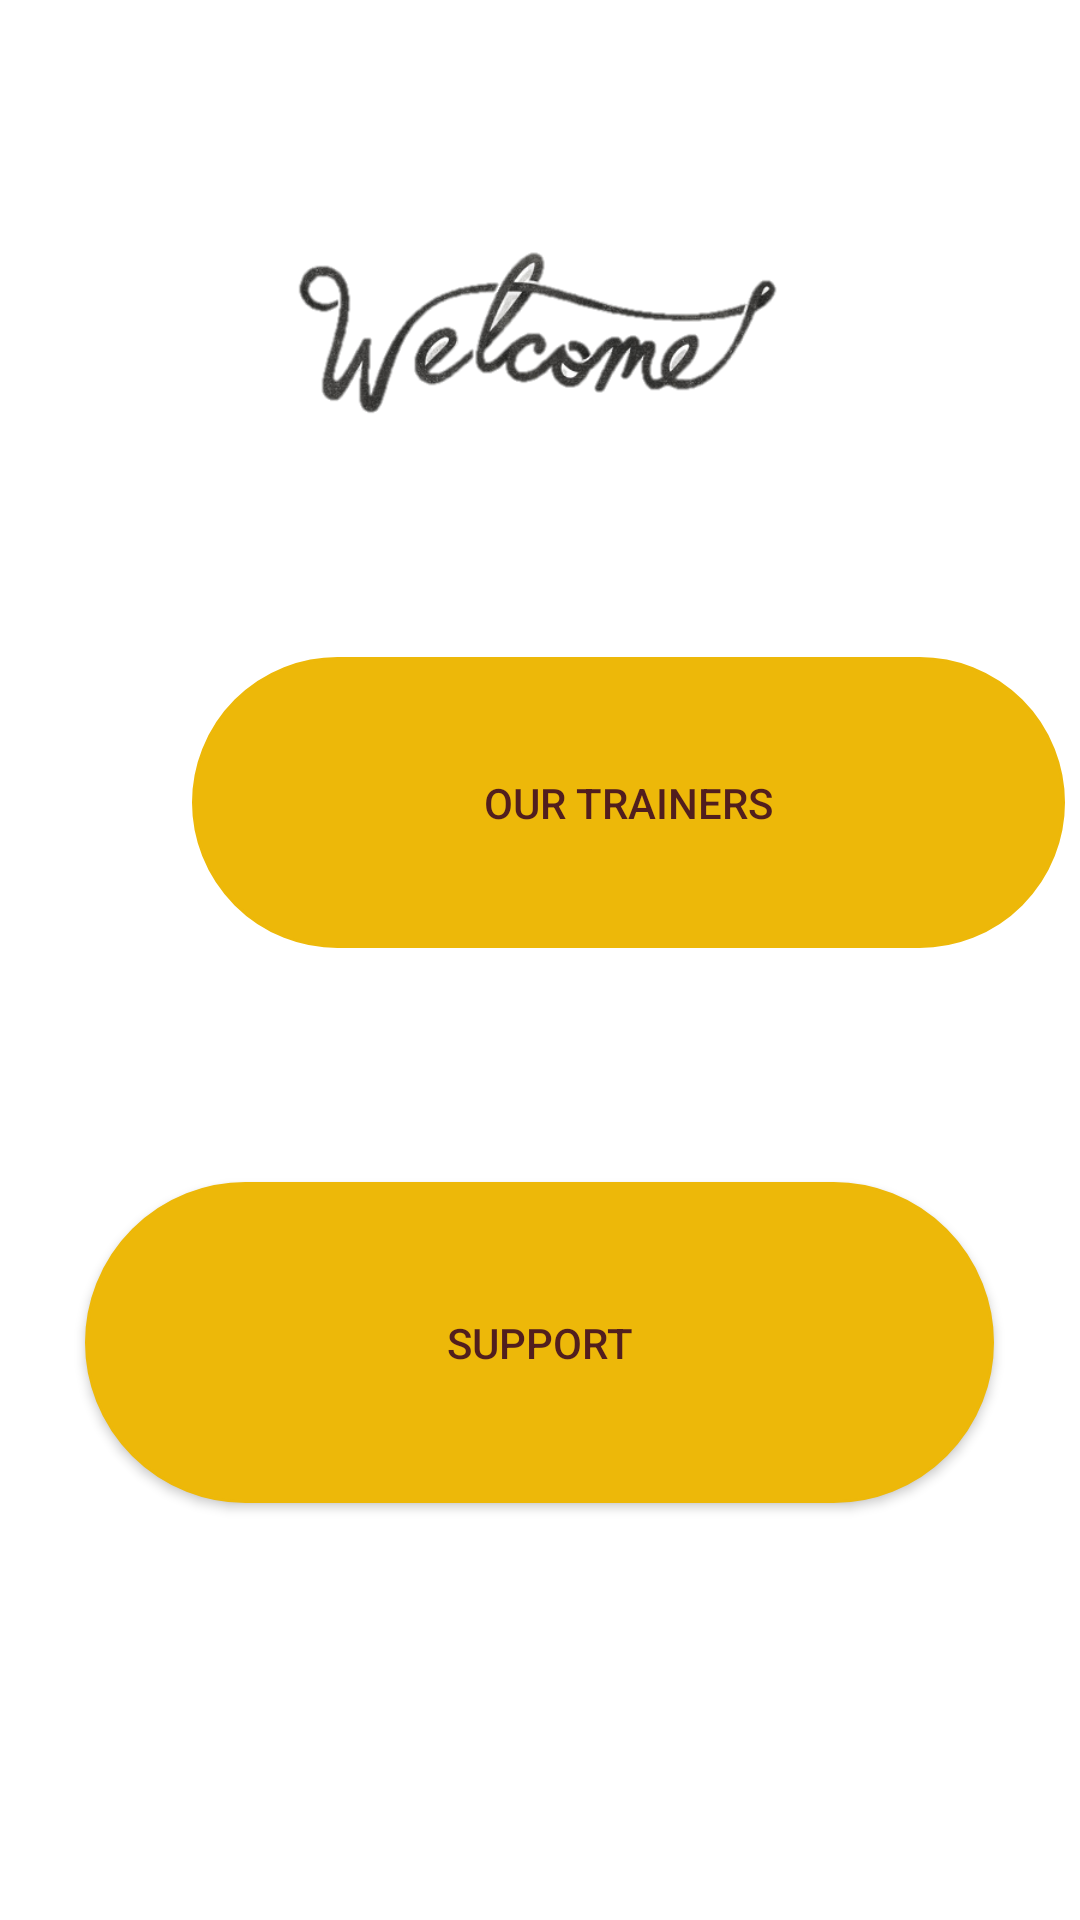

Android layout source for this screen:
<!-- AndroidManifest.xml: application theme Theme.SportUp -->
<!-- res/layout/activity_admin__home.xml -->
<?xml version="1.0" encoding="utf-8"?>
<RelativeLayout xmlns:android="http://schemas.android.com/apk/res/android"
    xmlns:app="http://schemas.android.com/apk/res-auto"
    xmlns:tools="http://schemas.android.com/tools"
    android:layout_width="match_parent"
    android:layout_height="match_parent"
    android:background="@drawable/admin_back"
    tools:context=".Admin_Home">

    <Button
        android:id="@+id/button8"
        style="@style/Widget.AppCompat.Button.Borderless.Colored"
        android:layout_width="291dp"
        android:layout_height="97dp"
        android:layout_alignParentStart="true"
        android:layout_alignParentLeft="true"
        android:layout_alignParentTop="true"
        android:layout_centerHorizontal="true"
        android:layout_marginStart="64dp"
        android:layout_marginLeft="64dp"
        android:layout_marginTop="219dp"
        android:background="@drawable/button_radius"
        android:onClick="our_Trainers"
        android:shadowColor="@color/COLOR_RED"
        android:text="OUR TRAINERS"
        android:textColor="#511E1E"
        app:backgroundTint="#EDB809"
        app:strokeColor="@color/bright_green" />

    <Button
        android:id="@+id/button9"
        android:layout_width="303dp"
        android:layout_height="107dp"
        android:layout_alignParentTop="true"
        android:layout_centerHorizontal="true"
        android:layout_marginTop="394dp"
        android:background="@drawable/button_radius"
        android:onClick="Support"
        android:shadowColor="@color/COLOR_RED"
        android:text="SUPPORT"
        android:textColor="#511E1E"
        app:backgroundTint="#EDB809"
        app:strokeColor="@color/bright_green" />

    <ImageView
        android:id="@+id/imageView2"
        android:layout_width="396dp"
        android:layout_height="203dp"
        android:layout_alignParentTop="true"
        android:layout_alignParentEnd="true"
        android:layout_marginTop="11dp"
        app:srcCompat="@drawable/image" />
</RelativeLayout>
<!-- resources referenced by this layout -->
<resources>
  <color name="bright_green">#02D8B0</color>
  <!-- drawable button_radius (drawable) -->
  <?xml version="1.0" encoding="utf-8"?>
  <selector xmlns:android="http://schemas.android.com/apk/res/android" >
      <item android:state_pressed="true" >
          <shape android:shape="rectangle"  >
              <corners android:radius="5dp" />
              <stroke android:width="1dip" android:color="@color/green_temp" />
              <gradient android:angle="-90" android:startColor="@color/green_temp" android:endColor="@color/green_temp"  />
          </shape>
      </item>
      <item android:state_focused="true">
          <shape android:shape="rectangle"  >
              <corners android:radius="5dp" />
              <stroke android:width="1dip"
                  android:color="#2b2b2b" />
              <solid android:color="#58857e"/>
          </shape>
      </item>
      <item >
          <shape android:shape="rectangle"  >
              <corners android:radius="360dp" />
              <stroke android:width="1dip" android:color="@color/bright_green" />
              <gradient android:angle="-90" android:startColor="@color/green_temp" android:endColor="@color/purple_200" />
          </shape>
      </item>
  </selector>
  <!-- drawable image: png bitmap (drawable, 44448 bytes) -->
  <style name="Theme.SportUp" parent="Theme.MaterialComponents.DayNight.DarkActionBar">
          
          <item name="colorPrimary">@color/purple_500</item>
          <item name="colorPrimaryVariant">@color/purple_700</item>
          <item name="colorOnPrimary">@color/white</item>
          
          <item name="colorSecondary">@color/teal_200</item>
          <item name="colorSecondaryVariant">@color/teal_700</item>
          <item name="colorOnSecondary">@color/black</item>
          
          <item name="android:statusBarColor" tools:targetApi="l">?attr/colorPrimaryVariant</item>
          
      </style>
  <color name="green_temp">#23A96E</color>
  <color name="purple_200">#FFBB86FC</color>
  <color name="purple_500">#FF6200EE</color>
  <color name="purple_700">#FF3700B3</color>
  <color name="white">#FFFFFFFF</color>
  <color name="teal_200">#FF03DAC5</color>
  <color name="teal_700">#FF018786</color>
  <color name="black">#FF000000</color>
</resources>
